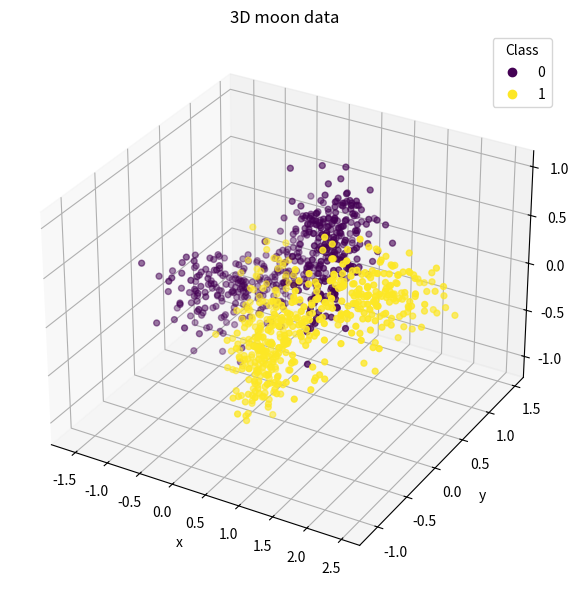

Write the Python code that produced this figure.
import matplotlib.pyplot as plt
import numpy as np


def make_moons_3d(n_samples=500, noise=0.1, random_state=None):
    rng = np.random.default_rng(random_state)

    theta = np.linspace(0, np.pi, n_samples)
    moon_a = np.column_stack([
        np.cos(theta),
        np.sin(theta),
        0.5 * np.sin(2 * theta),
    ])
    moon_b = np.column_stack([
        1 - np.cos(theta),
        1 - np.sin(theta) - 0.5,
        -0.5 * np.sin(2 * theta),
    ])

    X = np.vstack([moon_a, moon_b])
    y = np.hstack([
        np.zeros(n_samples, dtype=int),
        np.ones(n_samples, dtype=int),
    ])

    X += rng.normal(0, noise, size=X.shape)
    return X, y


if __name__ == "__main__":
    X, y = make_moons_3d(n_samples=500, noise=0.2, random_state=42)

    fig = plt.figure(figsize=(7, 6))
    ax = fig.add_subplot(111, projection="3d")
    points = ax.scatter(X[:, 0], X[:, 1], X[:, 2], c=y, cmap="viridis", s=18)
    ax.legend(*points.legend_elements(), title="Class")
    ax.set_xlabel("x")
    ax.set_ylabel("y")
    ax.set_zlabel("z")
    ax.set_title("3D moon data")

    plt.tight_layout()
    plt.savefig("data_plot.png", dpi=300, bbox_inches="tight")
    plt.show()
